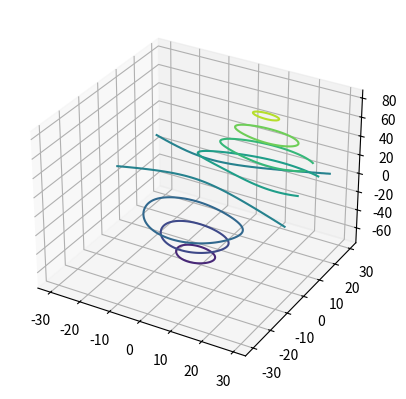

Python code for this plot:
"""
A simple example of an animated plot
"""
# pylint: skip-file

import matplotlib
matplotlib.use('Agg')
from mpl_toolkits.mplot3d import axes3d
import matplotlib.pyplot as plt

fig = plt.figure()
ax = fig.add_subplot(111, projection='3d')
X, Y, Z = axes3d.get_test_data(0.05)
cset = ax.contour(X, Y, Z)
ax.clabel(cset, fontsize=9, inline=1)

fig.savefig('temp.png')